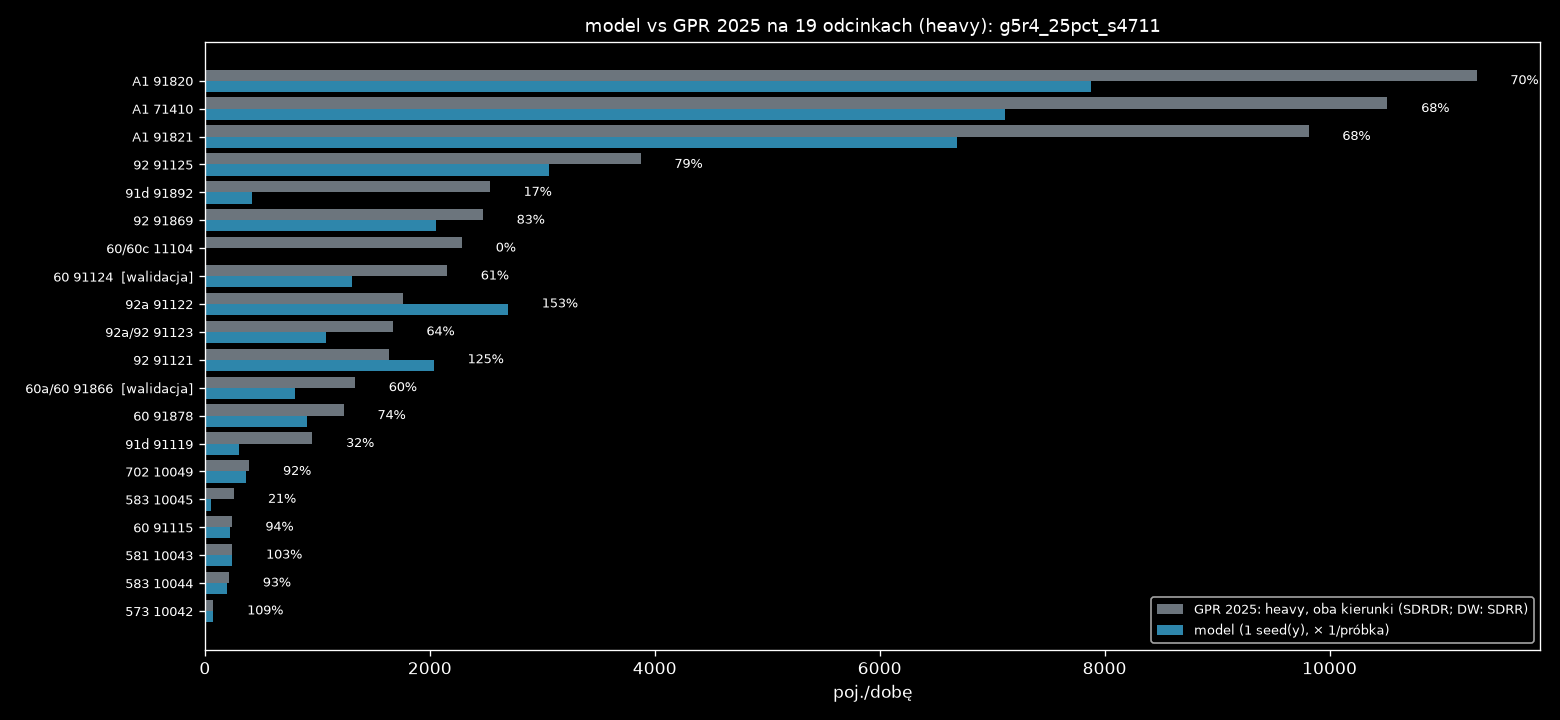

The table this chart was drawn from, first rows:
nr, droga, nazwa, rola, link, base_kind, gpr_all_dir, light_share, gpr_light_dir, model_dir, model_min, model_max, model_mieszk, model_przyj, model_wyjezdz, model_tlo, model_ciezkie, ratio, gap_light_dir
71410, A1, W. KOWAL /DK91/ - W. KUTNO PŁN. /DK60/, najblizszy, 4506143660003f, SDRDR, 13859, 0.373, 5167, 3624, 3624, 3624, 0.0, 220.0, 64.0, 10456, 3624, 0.701, 1543
71410, A1, W. KOWAL /DK91/ - W. KUTNO PŁN. /DK60/, przeciwny, 12784695850001f, SDRDR, 14344, 0.373, 5348, 3492, 3492, 3492, 0.0, 220.0, 64.0, 10100, 3492, 0.653, 1856
91820, A1, W. KUTNO PŁN. /DK60/ - W. KUTNO WSCH. /D…, najblizszy, 2908981330004f, SDRDR, 16241, 0.349, 5668, 3948, 3948, 3948, 0.0, 256.0, 12.0, 11736, 3948, 0.697, 1720
91820, A1, W. KUTNO PŁN. /DK60/ - W. KUTNO WSCH. /D…, przeciwny, 2908981320004f, SDRDR, 16163, 0.349, 5640, 3928, 3928, 3928, 0.0, 332.0, 20.0, 11328, 3928, 0.696, 1712
91821, A1, W. KUTNO WSCH. /DK92/ - W. PIĄTEK /DW703…, najblizszy, 2908962250003f, SDRDR, 16176, 0.295, 4779, 3444, 3444, 3444, 0.0, 24.0, 284.0, 13316, 3444, 0.721, 1335
91821, A1, W. KUTNO WSCH. /DK92/ - W. PIĄTEK /DW703…, przeciwny, 2915802350003f, SDRDR, 17040, 0.295, 5035, 3240, 3240, 3240, 0.0, 24.0, 284.0, 12592, 3240, 0.644, 1795
91115, 60, TOPOLA KRÓL. /DK91/ - KUTNO /OBWODNICA (…, najblizszy, 5284376810020r, SDRDR, 2288, 0.053, 120.2, 120.0, 120.0, 120.0, 0.0, 32.0, 52.0, 2016, 120.0, 0.998, 0.19
91115, 60, TOPOLA KRÓL. /DK91/ - KUTNO /OBWODNICA (…, przeciwny, 5284376810020f, SDRDR, 2243, 0.053, 117.8, 104.0, 104.0, 104.0, 0.0, 24.0, 52.0, 1956, 104.0, 0.883, 13.81
91124, 60, KUTNO /OBWODNICA 1: UL. OBJAZDOWA (DK92)…, najblizszy, 3177068500003f, SDRDR, 5306, 0.203, 1077, 708.0, 708.0, 708.0, 396.0, 1072, 128.0, 4232, 708.0, 0.657, 369.1
91124, 60, KUTNO /OBWODNICA 1: UL. OBJAZDOWA (DK92)…, przeciwny, 2446692050004f, SDRDR, 5299, 0.203, 1076, 596.0, 596.0, 596.0, 440.0, 1036, 128.0, 4120, 596.0, 0.554, 479.9
91866, 60a/60, KUTNO /OBWODNICA 2: DK92, DW702 - UL. SK…, najblizszy, 2485778070001r, SDRDR, 4139, 0.154, 635.9, 372.0, 372.0, 372.0, 104.0, 404.0, 68.0, 2764, 372.0, 0.585, 263.9
91866, 60a/60, KUTNO /OBWODNICA 2: DK92, DW702 - UL. SK…, przeciwny, 2485778070001f, SDRDR, 4550, 0.154, 699.1, 432.0, 432.0, 432.0, 132.0, 360.0, 64.0, 2704, 432.0, 0.618, 267.1
91878, 60, KUTNO /UL. SKRAJNA/ - W. KUTNO PŁN. /A1/, najblizszy, 2337913730002f, SDRDR, 4404, 0.141, 621.8, 444.0, 444.0, 444.0, 0.0, 180.0, 132.0, 3332, 444.0, 0.714, 177.8
91878, 60, KUTNO /UL. SKRAJNA/ - W. KUTNO PŁN. /A1/, przeciwny, 2337913730002r, SDRDR, 4343, 0.141, 613.2, 468.0, 468.0, 468.0, 0.0, 188.0, 152.0, 3240, 468.0, 0.763, 145.2
91892, 91d, KROŚNIEWICE /OBWODNICA 1: W. BŁONIE (DK9…, najblizszy, 3971697130020f, SDRDR, 3287, 0.395, 1299, 316.0, 316.0, 316.0, 0.0, 8.0, 0.0, 840.0, 316.0, 0.243, 983.4
91892, 91d, KROŚNIEWICE /OBWODNICA 1: W. BŁONIE (DK9…, przeciwny, 11417907930005f, SDRDR, 3122, 0.395, 1235, 104.0, 104.0, 104.0, 0.0, 0.0, 0.0, 344.0, 104.0, 0.084, 1131
91119, 91d, KROŚNIEWICE /OBWODNICA 2: W. BARDZINEK (…, najblizszy, 535075590000f, SDRDR, 1127, 0.391, 440.8, 96.0, 96.0, 96.0, 0.0, 0.0, 0.0, 308.0, 96.0, 0.218, 344.8
91119, 91d, KROŚNIEWICE /OBWODNICA 2: W. BARDZINEK (…, przeciwny, 4224826410001f, SDRDR, 1314, 0.391, 514.2, 208.0, 208.0, 208.0, 0.0, 0.0, 0.0, 624.0, 208.0, 0.405, 306.2
91121, 92, CHODÓW - KROŚNIEWICE /W. BARDZINEK (DK91…, najblizszy, 3016672060001f, SDRDR, 2345, 0.345, 809.2, 1148, 1148, 1148, 0.0, 0.0, 0.0, 2632, 1148, 1.419, -338.8
91121, 92, CHODÓW - KROŚNIEWICE /W. BARDZINEK (DK91…, przeciwny, 3016672060001r, SDRDR, 2394, 0.345, 825.8, 888.0, 888.0, 888.0, 0.0, 4.0, 0.0, 2408, 888.0, 1.075, -62.16
91122, 92a, KROŚNIEWICE /OBWODNICA: W. BŁONIE (DK91)…, najblizszy, 3016639930001f, SDRDR, 2785, 0.332, 925.1, 1176, 1176, 1176, 0.0, 184.0, 0.0, 2808, 1176, 1.271, -250.9
91122, 92a, KROŚNIEWICE /OBWODNICA: W. BŁONIE (DK91)…, przeciwny, 4510873690000f, SDRDR, 2508, 0.332, 832.9, 1520, 1520, 1520, 0.0, 148.0, 4.0, 4176, 1520, 1.825, -687.1
91123, 92a/92, KROŚNIEWICE /DW581/ - KUTNO /DK60/, najblizszy, 2059715680002f, SDRDR, 3425, 0.241, 826.8, 752.0, 752.0, 752.0, 0.0, 332.0, 28.0, 2520, 752.0, 0.91, 74.82
91123, 92a/92, KROŚNIEWICE /DW581/ - KUTNO /DK60/, przeciwny, 4619668920011f, SDRDR, 3492, 0.241, 843.2, 324.0, 324.0, 324.0, 0.0, 220.0, 8.0, 932.0, 324.0, 0.384, 519.2
91869, 92, KUTNO /DK60, DW702/ - W. KUTNO WSCH. /A1…, najblizszy, 4496570650002f, SDRDR, 5593, 0.219, 1223, 1072, 1072, 1072, 8.0, 816.0, 472.0, 3580, 1072, 0.877, 150.7
91869, 92, KUTNO /DK60, DW702/ - W. KUTNO WSCH. /A1…, przeciwny, 4461609300002f, SDRDR, 5716, 0.219, 1249, 980.0, 980.0, 980.0, 4.0, 960.0, 496.0, 3136, 980.0, 0.784, 269.3
91125, 92, W. KUTNO WSCH. /A1/ - BEDLNO /DW583/, najblizszy, 5011849660001f, SDRDR, 5104, 0.378, 1927, 1516, 1516, 1516, 0.0, 496.0, 168.0, 2680, 1516, 0.787, 411.4
91125, 92, W. KUTNO WSCH. /A1/ - BEDLNO /DW583/, przeciwny, 4909889060000f, SDRDR, 5158, 0.378, 1948, 1540, 1540, 1540, 0.0, 444.0, 152.0, 2540, 1540, 0.791, 407.6
10042, 573, KAMIENIEC - GR. WOJ. (ŁÓDZKIE) - ŻYCHLIN…, najblizszy, 2835770890014r, SDRR, 924.5, 0.038, 35.0, 36.0, 36.0, 36.0, 0.0, 0.0, 0.0, 884.0, 36.0, 1.029, -1.0
10042, 573, KAMIENIEC - GR. WOJ. (ŁÓDZKIE) - ŻYCHLIN…, przeciwny, 2835770890014f, SDRR, 924.5, 0.038, 35.0, 40.0, 40.0, 40.0, 0.0, 0.0, 0.0, 844.0, 40.0, 1.143, -5.0
10043, 581, ŁANIĘTA /GR. WOJ. (ŁÓDZKIE)/ - KROŚNIEWI…, najblizszy, 2296014200004f, SDRR, 1168, 0.101, 118.5, 120.0, 120.0, 120.0, 0.0, 0.0, 0.0, 912.0, 120.0, 1.013, -1.5
10043, 581, ŁANIĘTA /GR. WOJ. (ŁÓDZKIE)/ - KROŚNIEWI…, przeciwny, 2296014200004r, SDRR, 1168, 0.101, 118.5, 124.0, 124.0, 124.0, 0.0, 4.0, 4.0, 908.0, 124.0, 1.046, -5.5
10044, 583, BEDLNO /DK92/ - DOBRZELIN /UL. NARUTOWIC…, najblizszy, 12054176470011f, SDRR, 1860, 0.058, 107.5, 96.0, 96.0, 96.0, 0.0, 0.0, 0.0, 1444, 96.0, 0.893, 11.5
10044, 583, BEDLNO /DK92/ - DOBRZELIN /UL. NARUTOWIC…, przeciwny, 12054176470011r, SDRR, 1860, 0.058, 107.5, 104.0, 104.0, 104.0, 0.0, 4.0, 0.0, 1388, 104.0, 0.967, 3.5
10045, 583, DOBRZELIN /UL. NARUTOWICZA (DW583)/ - ŻY…, najblizszy, 13369519080005f, SDRR, 3567, 0.037, 130.5, 8.0, 8.0, 8.0, 0.0, 32.0, 0.0, 220.0, 8.0, 0.061, 122.5
10045, 583, DOBRZELIN /UL. NARUTOWICZA (DW583)/ - ŻY…, przeciwny, 13369519080005r, SDRR, 3567, 0.037, 130.5, 48.0, 48.0, 48.0, 0.0, 20.0, 0.0, 1124, 48.0, 0.368, 82.5
10049, 702, KUTNO (DK92) - PIĄTEK /UL. ŁĘCZYCKA (DW7…, najblizszy, 2497842320002r, SDRR, 1864, 0.106, 197.5, 196.0, 196.0, 196.0, 0.0, 204.0, 72.0, 1352, 196.0, 0.992, 1.5
10049, 702, KUTNO (DK92) - PIĄTEK /UL. ŁĘCZYCKA (DW7…, przeciwny, 2497842320002f, SDRR, 1864, 0.106, 197.5, 168.0, 168.0, 168.0, 0.0, 204.0, 72.0, 1300, 168.0, 0.851, 29.5
11104, 60/60c, W. KUTNO PŁN. /A1/ - GOSTYNIN /OBWODNICA…, najblizszy, 2934227590005f, SDRDR, 4893, 0.235, 1149, 0.0, 0.0, 0.0, 0.0, 0.0, 0.0, 0.0, 0.0, 0.0, 1149
11104, 60/60c, W. KUTNO PŁN. /A1/ - GOSTYNIN /OBWODNICA…, przeciwny, 2934227590005r, SDRDR, 4844, 0.235, 1137, 0.0, 0.0, 0.0, 0.0, 0.0, 0.0, 0.0, 0.0, 0.0, 1137
